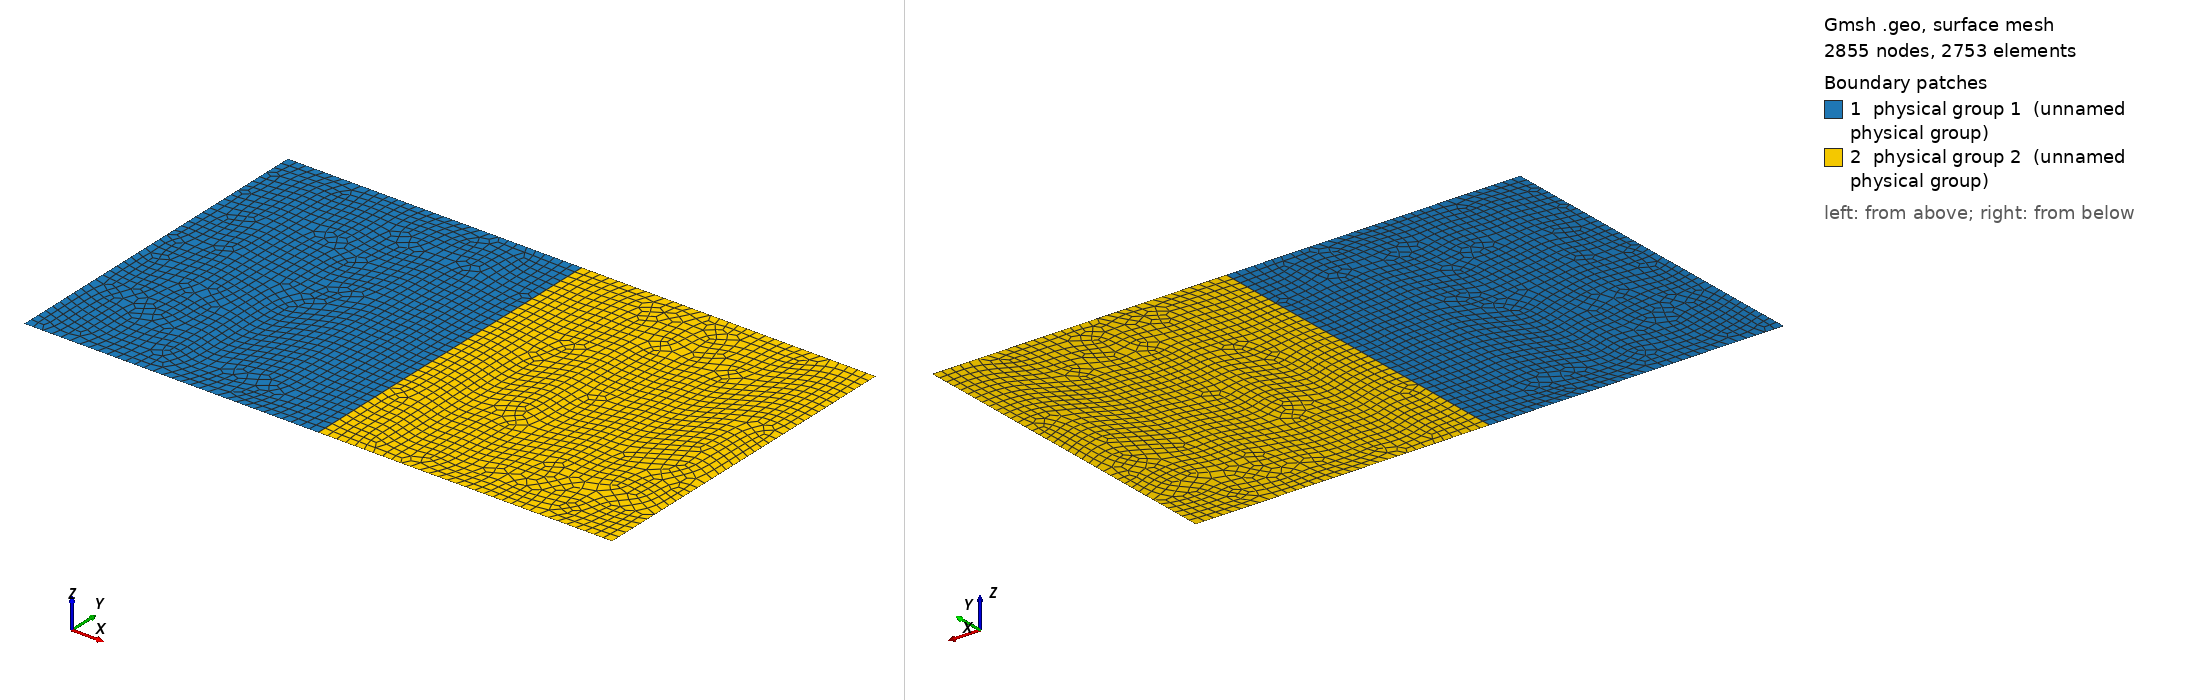

Gmsh geometry script, surface-meshed: 2855 nodes, 2753 surface elements. Boundary patches (legend numbers): 1 physical group 1 (unnamed physical group), 2 physical group 2 (unnamed physical group). Left view from above one corner, right view from below the opposite corner. Legend entries are the model's physical surfaces. The drawing asked Gmsh for element sizes between 1% and 20% of the model's largest extent; the script's own settings can give other sizes.

=== planewave_2d_5.geo (drawn) ===
// ----------------------------------------------------------------------------
//
// Gmsh GEO file
//
// Heterogenous domain for 2D planewave problem
// - Unstructured quadrilateral mesh
//
// ----------------------------------------------------------------------------

speedOfSound = 2800.0;
sourceFrequency = 500000.0;

wavelength = speedOfSound / sourceFrequency;
numElementPerWavelength = 3.0;

domainLength = 0.12;
domainRadius = 0.035;

hmin = 0.005;  // placeholder for the mesh size

// ------------------------------------------------------------------------- //
// Domain 1                                                                  //
// ------------------------------------------------------------------------- //

Point(1) = {0., -domainRadius, 0., hmin};
Point(2) = {domainLength / 2, -domainRadius, 0., hmin};
Point(3) = {domainLength / 2, domainRadius, 0., hmin};
Point(4) = {0., domainRadius, 0., hmin};

Line(1) = {1, 2};
Line(2) = {2, 3};
Line(3) = {3, 4};
Line(4) = {4, 1};

Line Loop(1) = {1, 2, 3, 4};
Ruled Surface(2) = {1};

// ------------------------------------------------------------------------- //
// Domain 2                                                                  //
// ------------------------------------------------------------------------- //

Point(5) = {domainLength, -domainRadius, 0., hmin};
Point(6) = {domainLength, domainRadius, 0., hmin};

Line(5) = {2, 5};
Line(6) = {5, 6};
Line(7) = {6, 3};

Line Loop(3) = {5, 6, 7, -2};
Ruled Surface(4) = {3};

// ----------------------- //
// Tag curves and surfaces //
// ----------------------- //

Physical Curve(1) = {4};
Physical Curve(2) = {6};
Physical Curve(3) = {1, 3, 5, 7};

Physical Surface(1) = {2};
Physical Surface(2) = {4};

// =============== //
// Set transfinite //
// =============== //

Transfinite Line {1, 3, 5, 7} = numElementPerWavelength * domainLength / 2
    / wavelength + 1;
Transfinite Line {2, 4, 6} = numElementPerWavelength * (2 * domainRadius) 
    / wavelength + 1;

Recombine Surface "*";
